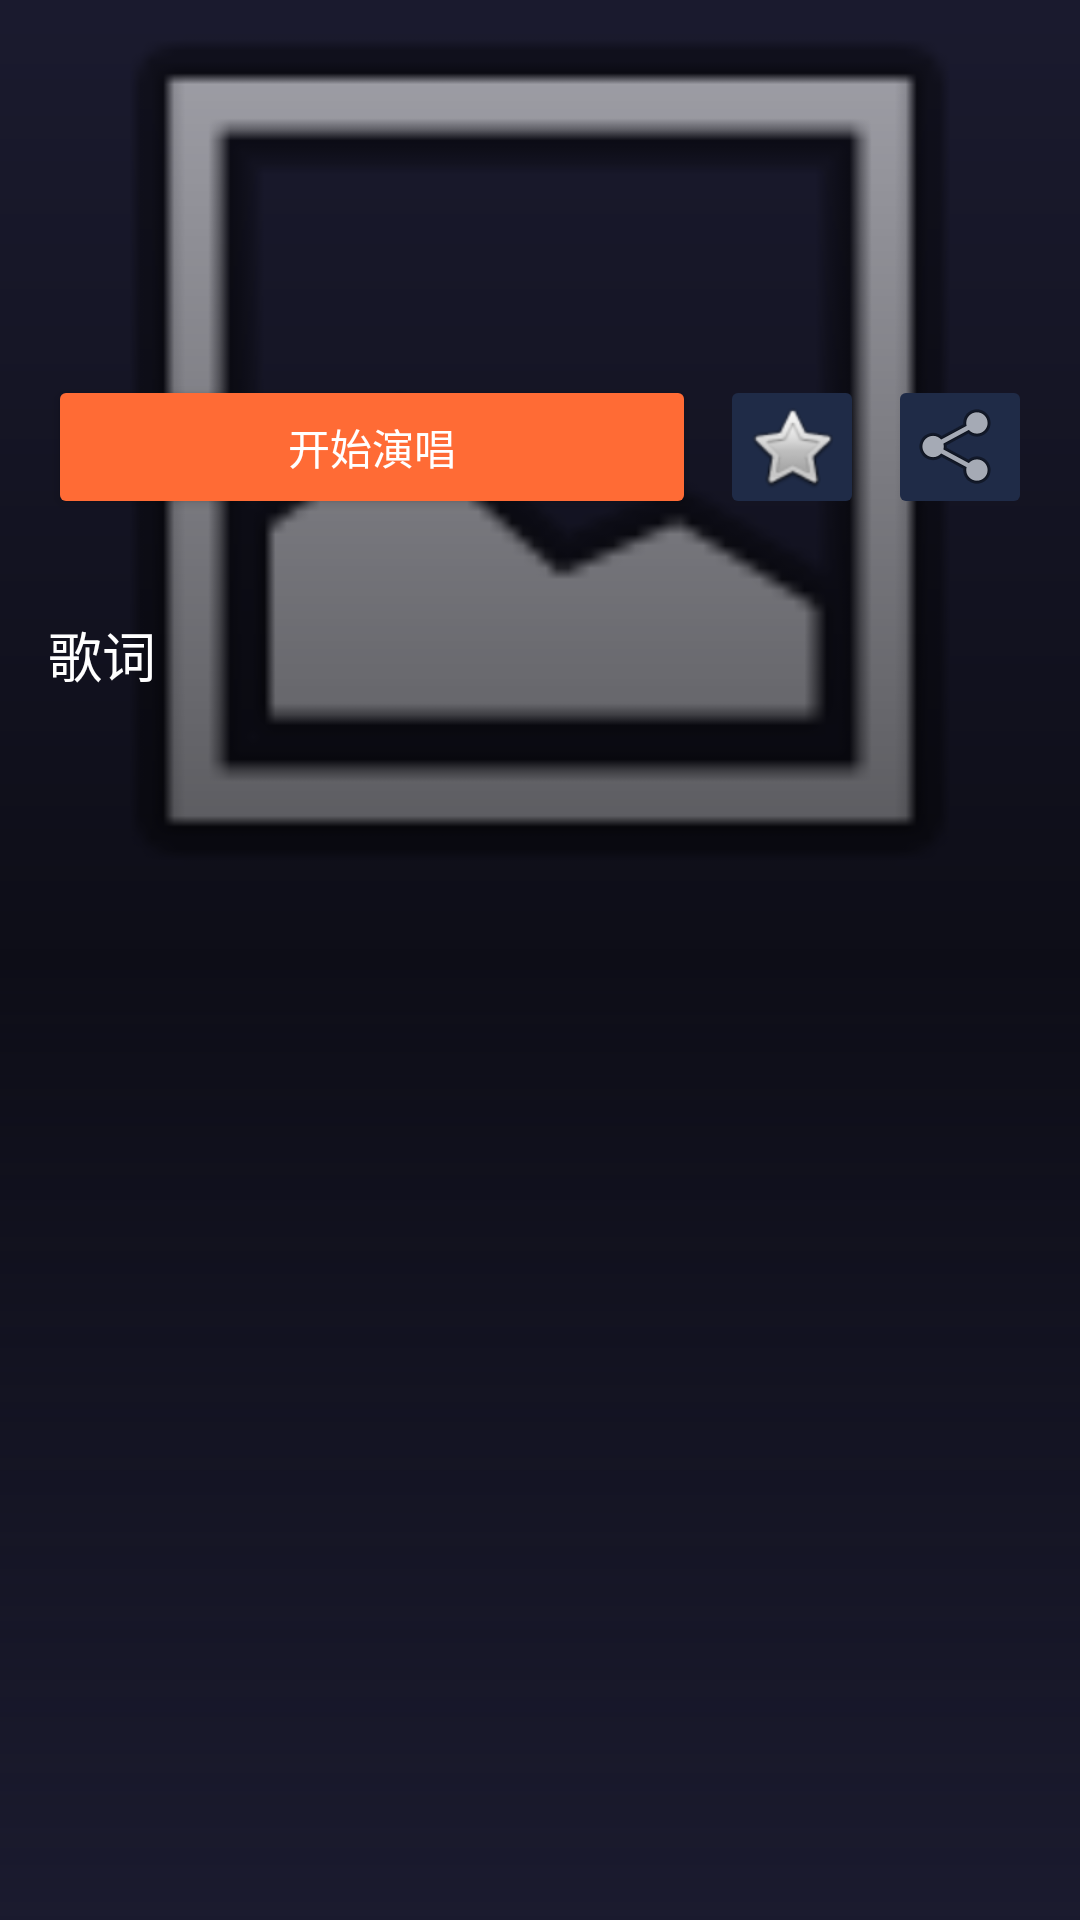

Produce the Android XML layout that renders to this screen, including the resource entries it uses.
<!-- AndroidManifest.xml: application theme Theme.YueChangKtv -->
<!-- res/layout/activity_song_detail.xml -->
<?xml version="1.0" encoding="utf-8"?>
<androidx.coordinatorlayout.widget.CoordinatorLayout 
    xmlns:android="http://schemas.android.com/apk/res/android"
    xmlns:app="http://schemas.android.com/apk/res-auto"
    android:layout_width="match_parent"
    android:layout_height="match_parent"
    android:background="@color/background">
    
    
    <ImageView
        android:id="@+id/iv_background"
        android:layout_width="match_parent"
        android:layout_height="300dp"
        android:scaleType="centerCrop"
        android:src="@android:drawable/ic_menu_gallery" />
    
    
    <androidx.core.widget.NestedScrollView
        android:layout_width="match_parent"
        android:layout_height="match_parent"
        android:background="@drawable/bg_gradient"
        app:layout_behavior="@string/appbar_scrolling_view_behavior">
        
        <LinearLayout
            android:layout_width="match_parent"
            android:layout_height="wrap_content"
            android:orientation="vertical"
            android:padding="16dp">
            
            
            <TextView
                android:id="@+id/tv_song_name"
                android:layout_width="wrap_content"
                android:layout_height="wrap_content"
                android:textColor="@color/text_primary"
                android:textSize="24sp"
                android:textStyle="bold" />
            
            <TextView
                android:id="@+id/tv_artist"
                android:layout_width="wrap_content"
                android:layout_height="wrap_content"
                android:textColor="@color/text_secondary"
                android:textSize="16sp"
                android:layout_marginTop="8dp" />
            
            <TextView
                android:id="@+id/tv_album"
                android:layout_width="wrap_content"
                android:layout_height="wrap_content"
                android:textColor="@color/text_hint"
                android:textSize="14sp"
                android:layout_marginTop="4dp" />
            
            
            <LinearLayout
                android:layout_width="match_parent"
                android:layout_height="wrap_content"
                android:orientation="horizontal"
                android:layout_marginTop="24dp"
                android:gravity="center">
                
                <Button
                    android:id="@+id/btn_sing_now"
                    android:layout_width="0dp"
                    android:layout_height="wrap_content"
                    android:layout_weight="1"
                    android:text="开始演唱"
                    android:backgroundTint="@color/primary" />
                
                <ImageButton
                    android:id="@+id/btn_favorite"
                    android:layout_width="48dp"
                    android:layout_height="48dp"
                    android:src="@android:drawable/btn_star"
                    android:backgroundTint="@color/surface_light"
                    android:layout_marginStart="8dp" />
                
                <ImageButton
                    android:id="@+id/btn_share"
                    android:layout_width="48dp"
                    android:layout_height="48dp"
                    android:src="@android:drawable/ic_menu_share"
                    android:backgroundTint="@color/surface_light"
                    android:layout_marginStart="8dp" />
                
            </LinearLayout>
            
            
            <TextView
                android:layout_width="wrap_content"
                android:layout_height="wrap_content"
                android:text="歌词"
                android:textColor="@color/text_primary"
                android:textSize="18sp"
                android:layout_marginTop="32dp" />
            
            <TextView
                android:id="@+id/tv_lyrics_preview"
                android:layout_width="match_parent"
                android:layout_height="wrap_content"
                android:textColor="@color/text_secondary"
                android:textSize="14sp"
                android:layout_marginTop="8dp"
                android:lineSpacingExtra="8dp" />
            
        </LinearLayout>
        
    </androidx.core.widget.NestedScrollView>
    
</androidx.coordinatorlayout.widget.CoordinatorLayout>
<!-- resources referenced by this layout -->
<resources>
  <color name="background">#1A1A2E</color>
  <color name="primary">#FF6B35</color>
  <color name="surface_light">#1F2B47</color>
  <color name="text_hint">#757575</color>
  <color name="text_primary">#FFFFFF</color>
  <color name="text_secondary">#B0B0B0</color>
  <!-- drawable bg_gradient (drawable) -->
  <?xml version="1.0" encoding="utf-8"?>
  <shape xmlns:android="http://schemas.android.com/apk/res/android">
      <gradient
          android:angle="270"
          android:startColor="#00000000"
          android:centerColor="#80000000"
          android:endColor="@color/background" />
  </shape>
  <style name="Theme.YueChangKtv" parent="Theme.MaterialComponents.DayNight.NoActionBar">
          <item name="colorPrimary">@color/primary</item>
          <item name="colorPrimaryDark">@color/primary_dark</item>
          <item name="colorAccent">@color/accent</item>
          <item name="android:windowBackground">@color/background</item>
          <item name="android:statusBarColor">@color/background</item>
          <item name="android:navigationBarColor">@color/background</item>
          <item name="android:textColorPrimary">@color/text_primary</item>
          <item name="android:textColorSecondary">@color/text_secondary</item>
      </style>
  <color name="primary_dark">#E55A2B</color>
  <color name="accent">#FFD700</color>
</resources>
